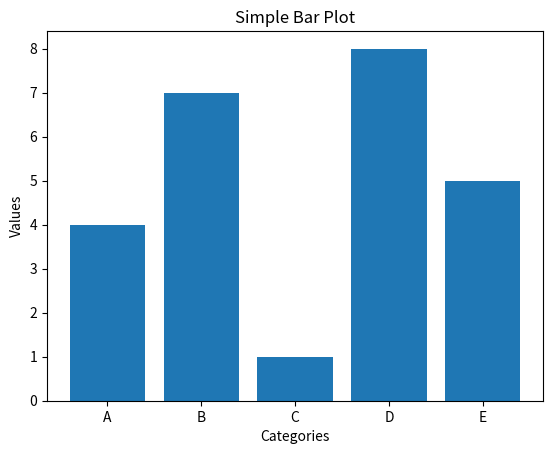

Source code (Python):
# -*- coding: utf-8 -*-
"""12.ipynb

Automatically generated by Colab.

Original file is located at
    https://colab.research.google.com/<link-removed>
"""

import matplotlib.pyplot as plt
categories = ['A', 'B', 'C', 'D', 'E']
values = [4, 7, 1, 8, 5]
plt.bar(categories, values)

plt.xlabel('Categories')
plt.ylabel('Values')
plt.title('Simple Bar Plot')
plt.show()